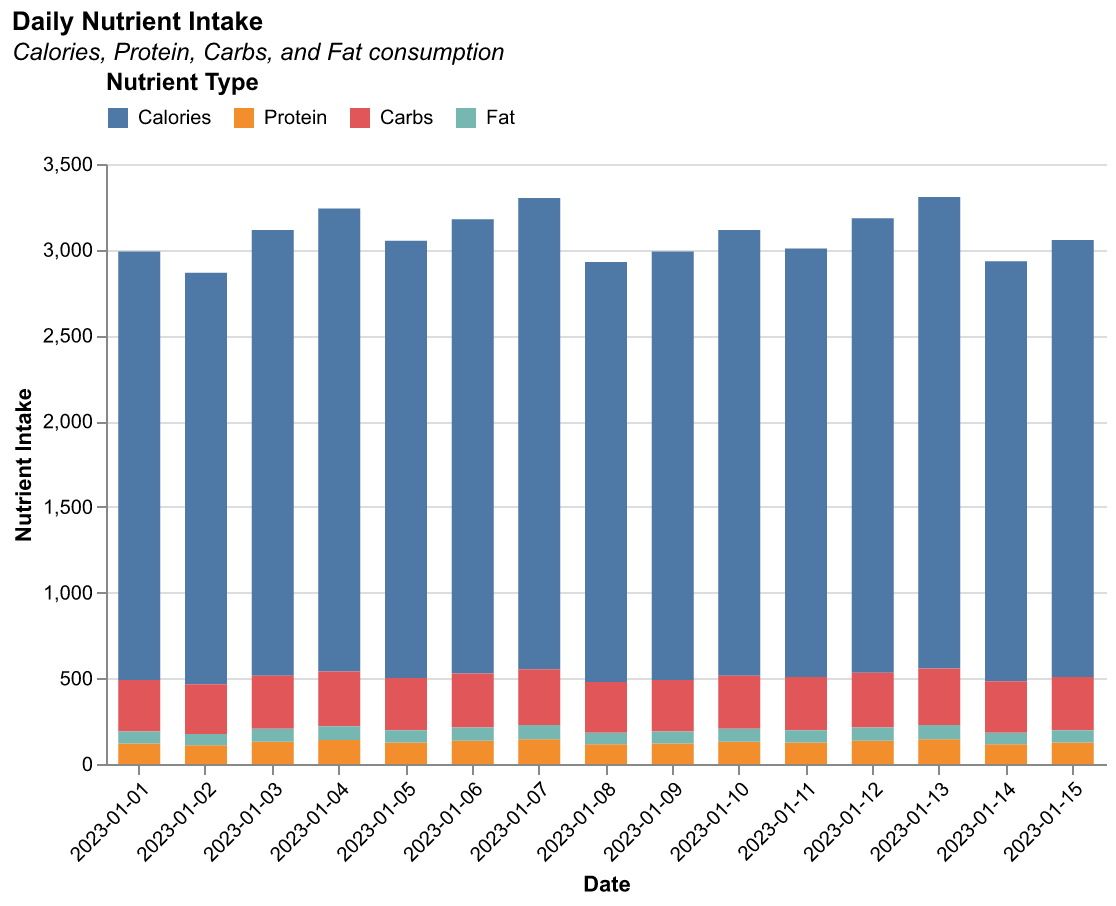

The table this chart was drawn from, first rows:
Date, Calories, Protein, Carbs, Fat
2023-01-01, 2500, 120, 300, 70
2023-01-02, 2400, 110, 290, 65
2023-01-03, 2600, 130, 310, 75
2023-01-04, 2700, 140, 320, 80
2023-01-05, 2550, 125, 305, 72
2023-01-06, 2650, 135, 315, 78
2023-01-07, 2750, 145, 325, 82
2023-01-08, 2450, 115, 295, 68
2023-01-09, 2500, 120, 300, 70
2023-01-10, 2600, 130, 310, 75
2023-01-11, 2500, 125, 310, 72
2023-01-12, 2650, 135, 320, 78
2023-01-13, 2750, 145, 330, 82
2023-01-14, 2450, 115, 300, 68
2023-01-15, 2550, 125, 310, 72
